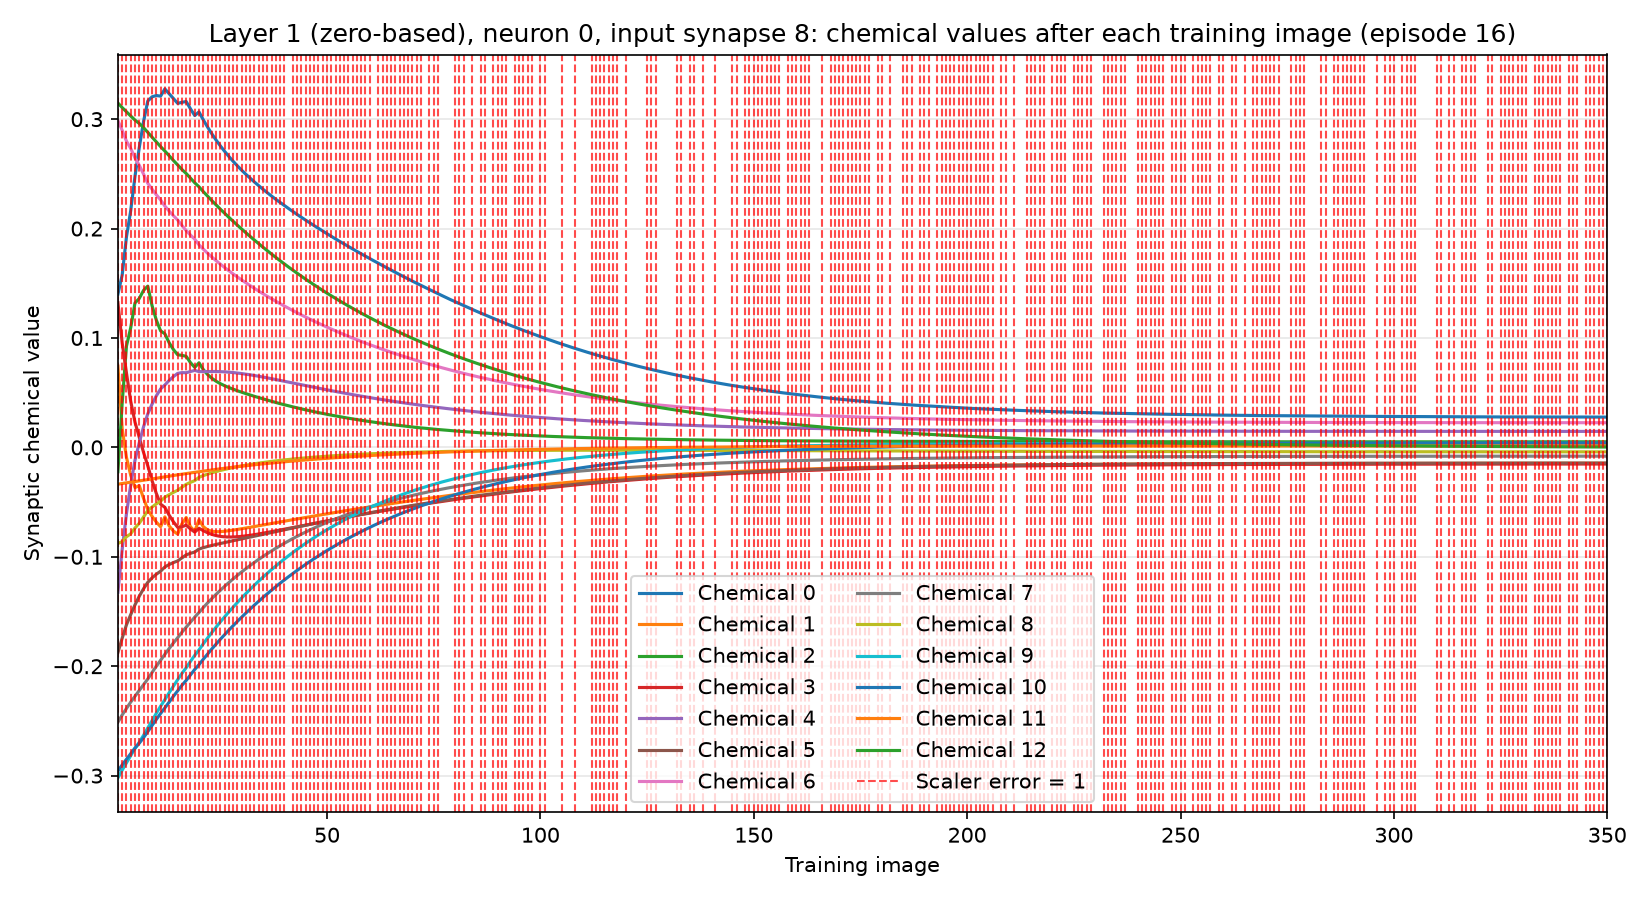

The table this chart was drawn from, first rows:
training_image, input_synapse, output_neuron, chemical, value, scaler_error, correct_class_probability
1, 8, 0, 0, 0.1401, 1, 0.02461
1, 8, 0, 1, 0.07428, 1, 0.02461
1, 8, 0, 2, -0.02222, 1, 0.02461
1, 8, 0, 3, 0.1323, 1, 0.02461
1, 8, 0, 4, -0.1324, 1, 0.02461
1, 8, 0, 5, -0.1876, 1, 0.02461
1, 8, 0, 6, 0.2986, 1, 0.02461
1, 8, 0, 7, -0.2511, 1, 0.02461
1, 8, 0, 8, -0.0878, 1, 0.02461
1, 8, 0, 9, -0.302, 1, 0.02461
1, 8, 0, 10, -0.2957, 1, 0.02461
1, 8, 0, 11, -0.03364, 1, 0.02461
1, 8, 0, 12, 0.3148, 1, 0.02461
2, 8, 0, 0, 0.1575, 1, 0.0127
2, 8, 0, 1, 0.0172, 1, 0.0127
2, 8, 0, 2, 0.04051, 1, 0.0127
2, 8, 0, 3, 0.09535, 1, 0.0127
2, 8, 0, 4, -0.09332, 1, 0.0127
2, 8, 0, 5, -0.1744, 1, 0.0127
2, 8, 0, 6, 0.2898, 1, 0.0127
2, 8, 0, 7, -0.2445, 1, 0.0127
2, 8, 0, 8, -0.08615, 1, 0.0127
2, 8, 0, 9, -0.2949, 1, 0.0127
2, 8, 0, 10, -0.2902, 1, 0.0127
2, 8, 0, 11, -0.03299, 1, 0.0127
2, 8, 0, 12, 0.3106, 1, 0.0127
3, 8, 0, 0, 0.1923, 1, 0.004317
3, 8, 0, 1, -0.009107, 1, 0.004317
3, 8, 0, 2, 0.09253, 1, 0.004317
3, 8, 0, 3, 0.06805, 1, 0.004317
3, 8, 0, 4, -0.06067, 1, 0.004317
3, 8, 0, 5, -0.1622, 1, 0.004317
3, 8, 0, 6, 0.2799, 1, 0.004317
3, 8, 0, 7, -0.2387, 1, 0.004317
3, 8, 0, 8, -0.08167, 1, 0.004317
3, 8, 0, 9, -0.2882, 1, 0.004317
3, 8, 0, 10, -0.285, 1, 0.004317
3, 8, 0, 11, -0.03241, 1, 0.004317
3, 8, 0, 12, 0.3067, 1, 0.004317
4, 8, 0, 0, 0.2164, 1, 0.007064
4, 8, 0, 1, -0.0255, 1, 0.007064
4, 8, 0, 2, 0.1094, 1, 0.007064
4, 8, 0, 3, 0.04209, 1, 0.007064
4, 8, 0, 4, -0.03411, 1, 0.007064
4, 8, 0, 5, -0.1528, 1, 0.007064
4, 8, 0, 6, 0.2732, 1, 0.007064
4, 8, 0, 7, -0.2328, 1, 0.007064
4, 8, 0, 8, -0.07896, 1, 0.007064
4, 8, 0, 9, -0.2817, 1, 0.007064
4, 8, 0, 10, -0.2798, 1, 0.007064
4, 8, 0, 11, -0.0318, 1, 0.007064
4, 8, 0, 12, 0.3029, 1, 0.007064
5, 8, 0, 0, 0.2478, 1, 0.01869
5, 8, 0, 1, -0.03674, 1, 0.01869
5, 8, 0, 2, 0.132, 1, 0.01869
5, 8, 0, 3, 0.02306, 1, 0.01869
5, 8, 0, 4, -0.01184, 1, 0.01869
5, 8, 0, 5, -0.1439, 1, 0.01869
5, 8, 0, 6, 0.2646, 1, 0.01869
5, 8, 0, 7, -0.2274, 1, 0.01869
... 4,490 more rows
